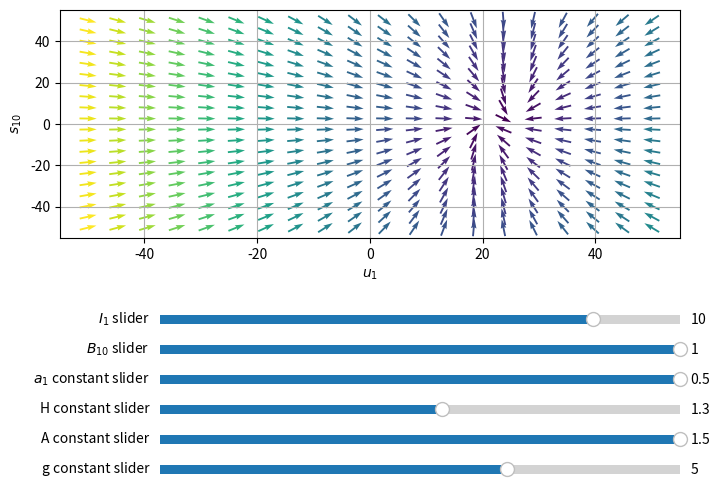

Python code for this plot:
from math import e as exp
from matplotlib.widgets import Slider
from scipy import integrate
import matplotlib.pyplot as plt
import numpy as np

# script constants
NUMBER_OF_NEURONS = 2
i = 1
j = 0

# network state
I = [2.5, 10]

# equation constants
g = 5
a = [0.24, 0.63]
A = 2
H = 1.3
B = np.array([ [0, 1.8], [1.8, 0] ])

# mathematical functions
def sigmoid(x):
    return 1/(1+exp**(-x))

def dudt(u, s):
    term_1 = -u

    connection_strength=sigmoid(s) # T
    sum = connection_strength * sigmoid(u)
    term_2 = g*sum

    term_3 = A * I[i]

    derivative = 1/a[i] * (term_1 + term_2 + term_3)
    return derivative

def dsdt(u, s):
    term_1 = -s

    term_2 = H*sigmoid(u)*sigmoid(u)

    derivative = (1/B[i][j])*(term_1 + term_2)

    return derivative

def system(u, s):
    return np.array([dudt(u, s), dsdt(u, s)])

# plotting functions
def update_plot(*args):
    global g
    g = g_constant_slider.val

    global A
    A = A_constant_slider.val

    global H
    H = H_constant_slider.val

    global a
    a[i] = a_constants_slider.val

    global B
    B[i][j] = B_constant_slider.val

    global I
    I[i] = I_slider.val

    DU, DS = system(U, S)
    clrMap = (np.hypot(DU, DS))
    clrMap[ clrMap==0 ] = 1
    DU /= clrMap
    DS /= clrMap

    Q.set_UVC(DU, DS)
    fig.canvas.draw()


# setup plot
fig = plt.figure(figsize=(8,6))
fig.tight_layout(pad=5.0)
fig.subplots_adjust(bottom=0.5, hspace=0.5)
ax = fig.add_subplot(1,1,1)

# plot quivers
u = np.linspace(-50,50,20)
s = np.linspace(-50,50,20)

U, S = np.meshgrid(u, s)
DU, DS = system(U, S)
clrMap = (np.hypot(DU, DS))
clrMap[ clrMap==0 ] = 1
DU /= clrMap
DS /= clrMap

Q = ax.quiver(U, S, DU, DS, clrMap, pivot='mid')
ax.set_xlabel(f'$u_{i}$')
ax.set_ylabel("$s_{%s}$" % (str(i)+str(j)))
ax.grid()

g_constant_slider = Slider(plt.axes([0.25, 0.1, 0.65, 0.03]), 'g constant slider', valmin=-15, valmax=15, valinit=g, valstep=0.01)
A_constant_slider = Slider(plt.axes([0.25, 0.15, 0.65, 0.03]), 'A constant slider', valmin=-1.5, valmax=1.5, valinit=A, valstep=0.05)
H_constant_slider = Slider(plt.axes([0.25, 0.2, 0.65, 0.03]), 'H constant slider', valmin=-15, valmax=15, valinit=H, valstep=0.01)
a_constants_slider = Slider(plt.axes([0.25, 0.25, 0.65, 0.03]), f'$a_{i}$ constant slider', valmin=0.1, valmax=0.5, valinit=a[i], valstep=0.01)
B_constant_slider = Slider(plt.axes([0.25, 0.3, 0.65, 0.03]), '$B_{%s}$ slider' % (str(i)+str(j)), valmin=-1, valmax=1, valinit=B[i][j], valstep=0.05)
I_slider = Slider(plt.axes([0.25, 0.35, 0.65, 0.03]), f'$I_{i}$ slider', valmin=-15, valmax=15, valinit=I[i], valstep=0.01)

g_constant_slider.on_changed(update_plot)
A_constant_slider.on_changed(update_plot)
H_constant_slider.on_changed(update_plot)
a_constants_slider.on_changed(update_plot)
B_constant_slider.on_changed(update_plot)
I_slider.on_changed(update_plot)

plt.show()